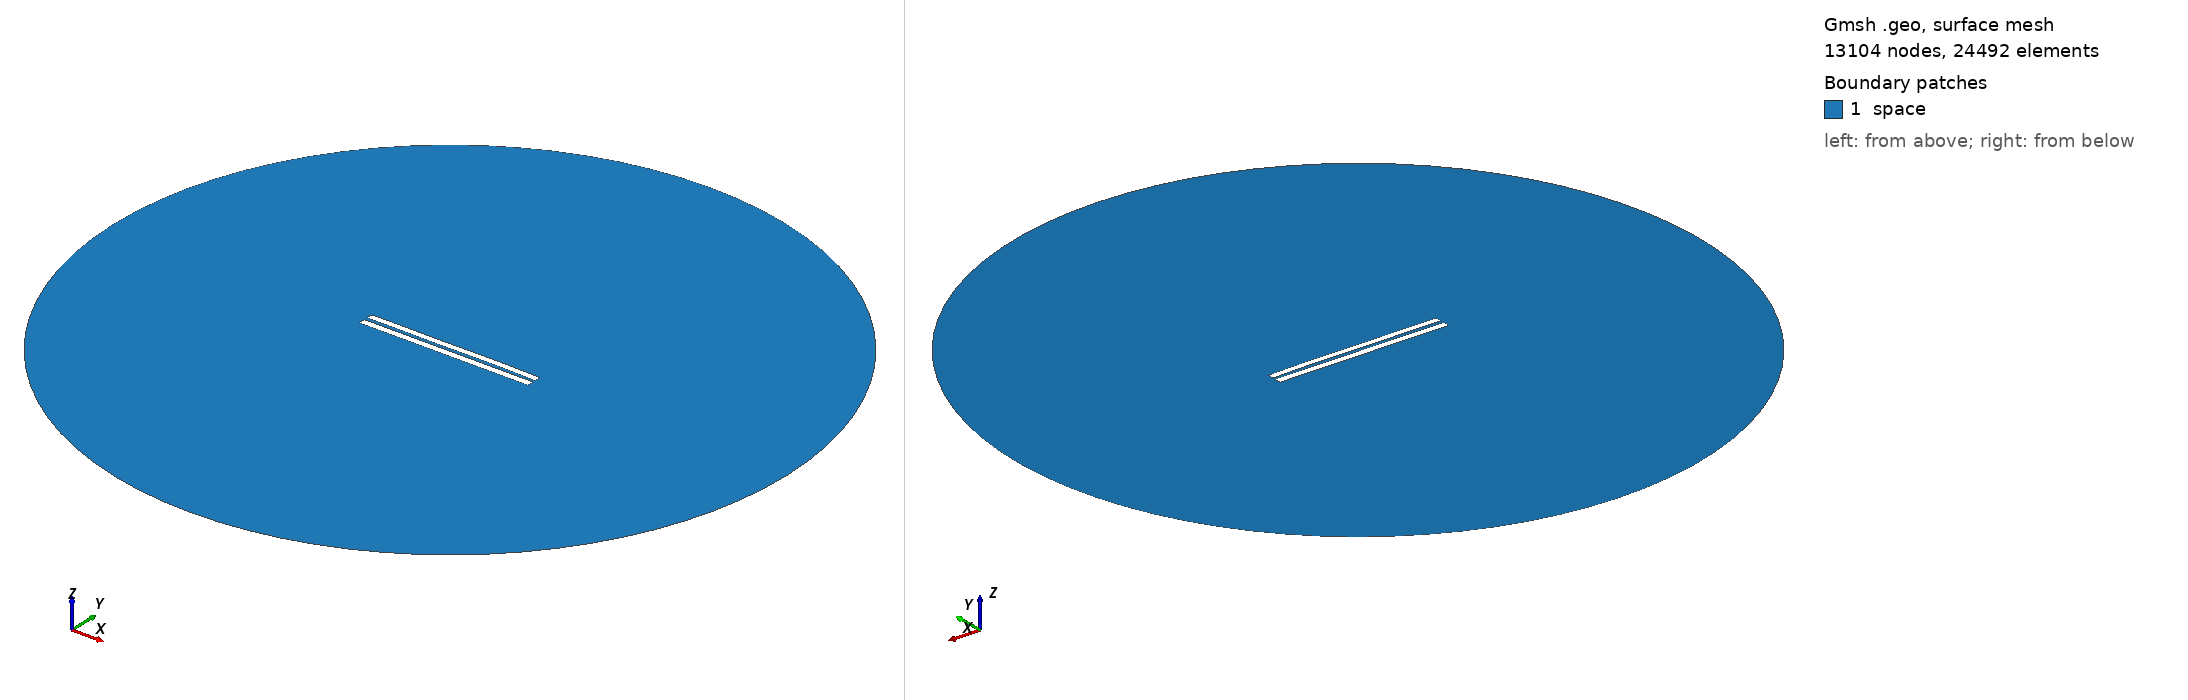

Gmsh geometry script, surface-meshed: 13104 nodes, 24492 surface elements. Boundary patches (legend numbers): 1 space. Left view from above one corner, right view from below the opposite corner. Legend entries are the model's physical surfaces. The drawing asked Gmsh for element sizes between 1% and 20% of the model's largest extent; the script's own settings can give other sizes.

=== 4584.geo (drawn) ===
//---------------------------------------
// Geometry kernel
//---------------------------------------

SetFactory("OpenCASCADE");



//---------------------------------------
// Parameters of the geometry
//---------------------------------------

// Overetch of the upper plate
overetch = 0.125;

// Distance between the plates
distance = 2.0;

// Discretization over the x axis (for the deformation)
nx = 50; 

// Length of the plate
L = 100 - overetch; 

// Number of modes
n = 4; 

// 1st mode coefficient
coeff(1) = -0.075;
beta(1) = 0.596864 * 3.1415926535 / L;

// 2nd mode coefficient
coeff(2) = 0.07499999999999998;
beta(2) = 1.49418 * 3.1415926535 / L;

// 3rd mode coefficient
coeff(3) = -0.075;
beta(3) = 2.50025 * 3.1415926535 / L;

// 4th mode coefficient
coeff(4) = 0.07499999999999998;
beta(4) = 3.49999 * 3.1415926535 / L;



//---------------------------------------
// Upper plate (deformed rectangle)
//---------------------------------------

// Coordiantes of the upper plate
xmin = -50;
xmax = 50 - overetch;

// Height of the upper plate
yheight = 4 - 2 * overetch;

// Indexes of the points
UpperID[] = {};
LowerID[] = {};
LeftID[] = {};
RightID[] = {};

// Point index
p = 1;

// Horizontal edges
For i In {1:nx}
    x = xmin + (i-1)*(xmax - xmin)/(nx-1);

    y_bottom = distance / 2 + overetch;
    For j In {1:n}
        C = (Cosh(beta(j)*L) + Cos(beta(j)*L)) / (Sinh(beta(j)*L) + Sin(beta(j)*L));
        y_bottom  = y_bottom + coeff(j) * (Cosh(beta(j)*(x+50)) - Cos(beta(j)*(x+50)) - C * (Sinh(beta(j)*(x+50)) - Sin(beta(j)*(x+50))));
    EndFor

    y_top = y_bottom + yheight;

    Point(p) = {x, y_top, 0, 1.0};
    UpperID[i] = p;
    p = p + 1;

    Point(p) = {x, y_bottom, 0, 1.0};
    LowerID[i] = p;
    p = p + 1;
EndFor

// Create point lists
UpperPts[] = {}; LowerPts[] = {};
For i In {1:nx}
  UpperPts[] += {UpperID[i]};
  LowerPts[] += {LowerID[i]};
EndFor

// Build splines
Spline(1) = {UpperPts[]};
Spline(2) = {LowerPts[]};
Line(3) = {LowerPts[nx-1], UpperPts[nx-1]};
Line(4) = {LowerPts[0], UpperPts[0]};

// Build the plane surface
Curve Loop(1) = {2, 3, -1, -4};
Plane Surface(1) = {1};



//---------------------------------------
// Lower plate (rectangle)
//---------------------------------------

// Vertices
Point(1001) = {-50, -1, 0, 1.0};
Point(1002) = { 50, -1, 0, 1.0};
Point(1003) = { 50,  -5, 0, 1.0};
Point(1004) = {-50,  -5, 0, 1.0};

// Edges
Line(5) = {1001, 1002};
Line(6) = {1002, 1003};
Line(7) = {1003, 1004};
Line(8) = {1004, 1001};

// Plane surface
Line Loop(2) = {5, 6, 7, 8};
Plane Surface(2) = {2}; 



//---------------------------------------
// Outer (fictious) boundary
//---------------------------------------

// Points
Point(1005) = {0, 0, 0};       // Center
Point(1006) = {200, 0, 0};     // Start point
Point(1007) = {0, 200, 0};     // 90 degrees
Point(1008) = {-200, 0, 0};    // 180 degrees
Point(1009) = {0, -200, 0};    // 270 degrees

// Circle arcs (each needs start, center, end)
Circle(9) = {1006, 1005, 1007};
Circle(10) = {1007, 1005, 1008};
Circle(11) = {1008, 1005, 1009};
Circle(12) = {1009, 1005, 1006};

// Plane surface for the entire domain
Curve Loop(3) = {9, 10, 11, 12};
Surface(3) = {3};

// Subtract the plates from the whole domain to obtain the actual domain where we want to solve the equations
BooleanDifference{ Surface{3}; Delete; }{ Surface{1}; Surface{2}; Delete; }




//---------------------------------------
// Transfinite Lines/Curves
//---------------------------------------

// Set the number of points on the boundaries
r = 7;

// Plates
Transfinite Curve {1, 2} = 50*r Using Progression 1;
Transfinite Curve {3, 4} = 2*r Using Progression 1;
Transfinite Line {5, 7} = 50*r Using Progression 1;
Transfinite Line {6, 8} = 2*r Using Progression 1;

// Outer boundary
Transfinite Line {9, 10, 11, 12} = 20 Using Progression 1;



//---------------------------------------
// Physical groups
//---------------------------------------                

// Physical curves (boundaries)
Physical Line("force_segment", 10) = {2};
Physical Line("upper_plate", 11) = {1, 3, 4};
Physical Line("lower_plate", 12) = {5, 6, 7, 8};
Physical Line("boundary", 20) = {9, 10, 11, 12};

// Physical Surfaces
Physical Surface("space", 30) = {3};



//---------------------------------------
// 6. Generate the Mesh
//---------------------------------------

// 2D mesh generation
Mesh 2;
